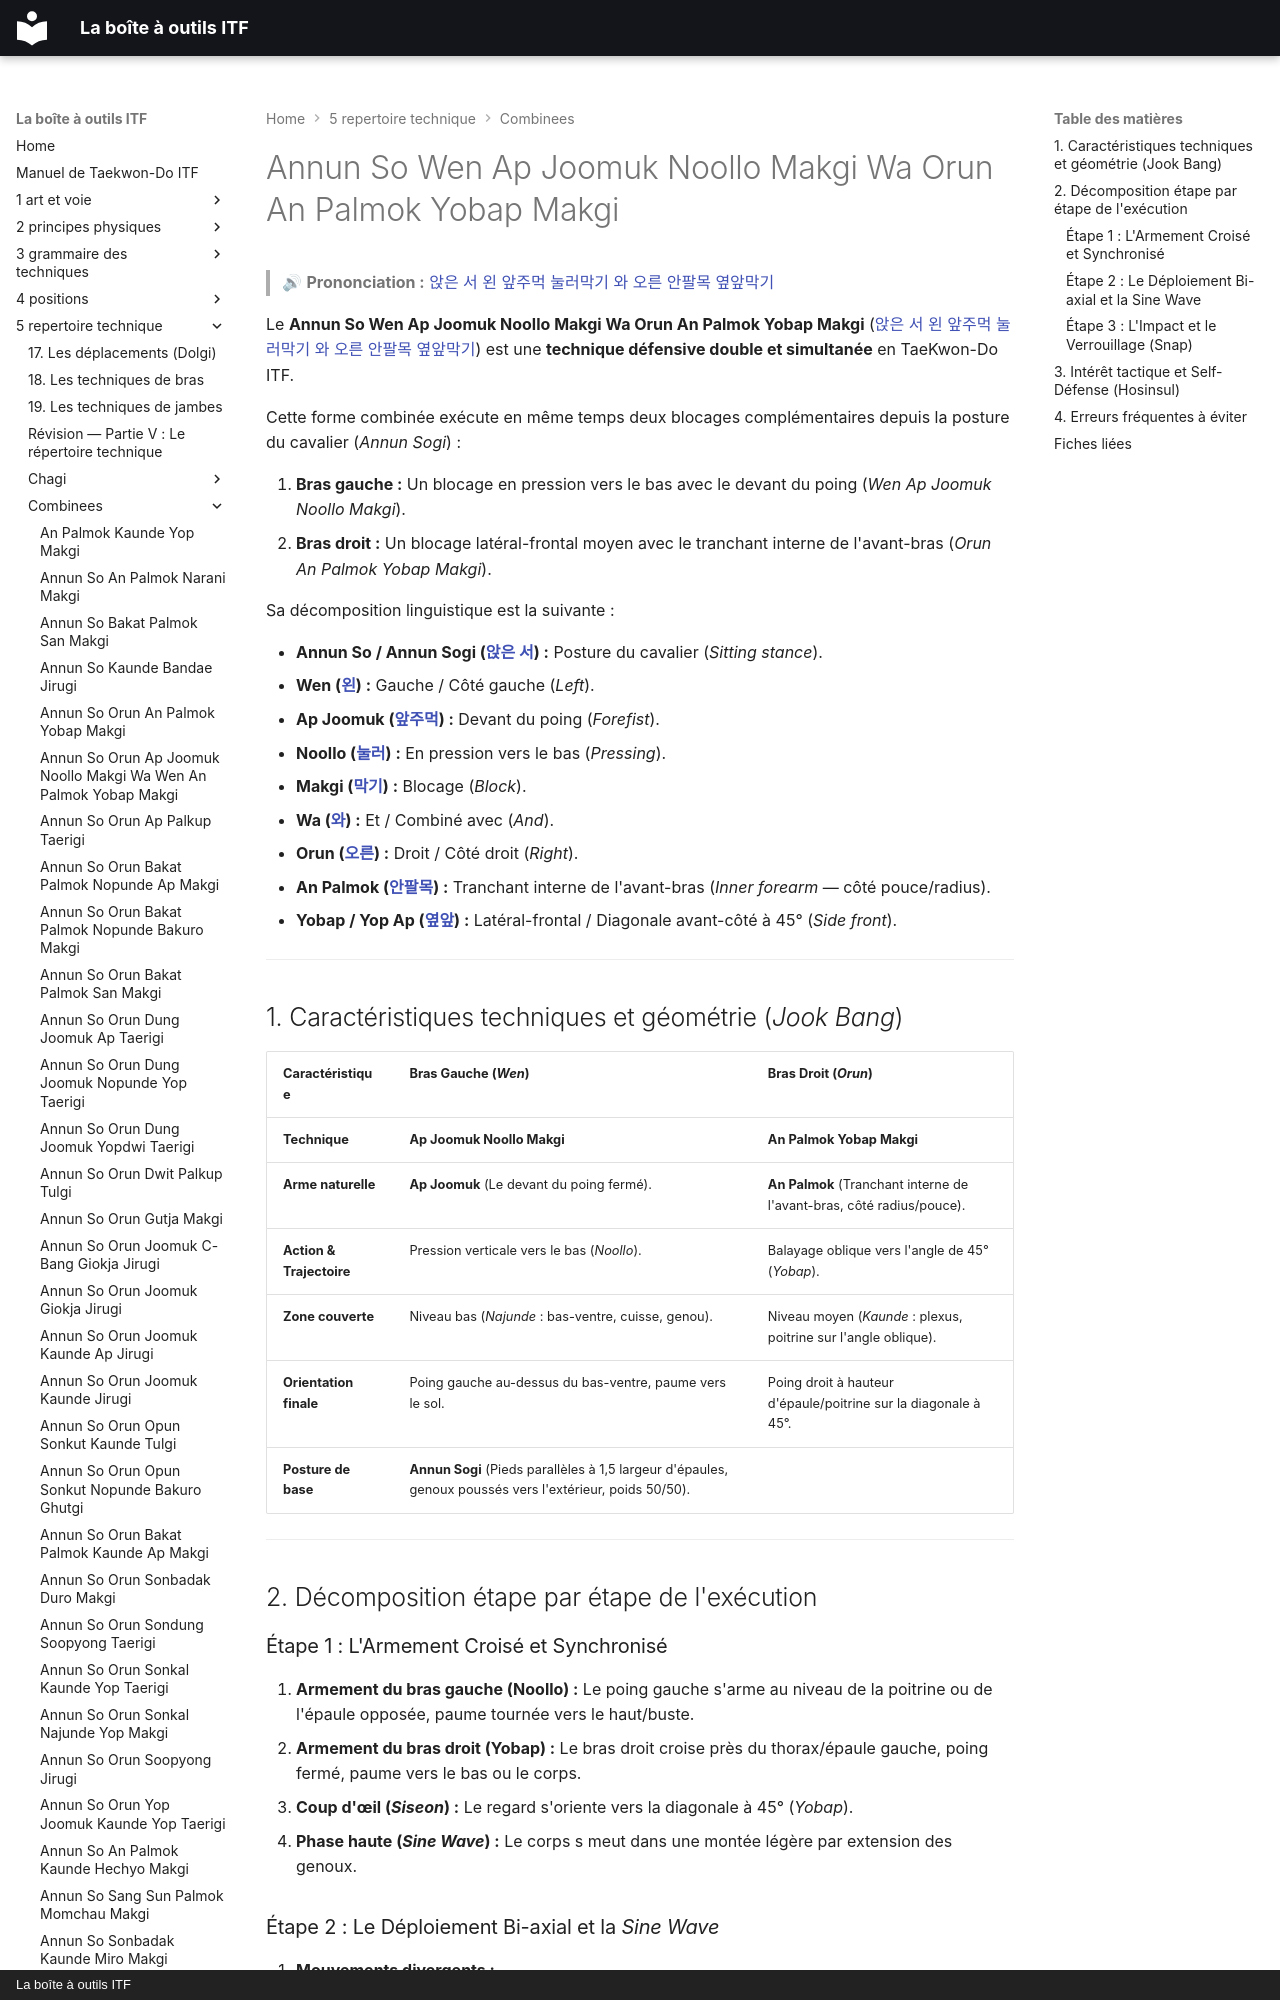

repository: yvmori1/La-boite-outils-ITF · page: 5-repertoire-technique/combinees/Annun-So-Wen-Ap-Joomuk-Noollo-Makgi-Wa-Orun-An-Palmok-Yobap-Makgi/index.html · generator: mkdocs · copyright: La boîte à outils ITF

# Annun So Wen Ap Joomuk Noollo Makgi Wa Orun An Palmok Yobap Makgi

> 🔊 **Prononciation :** [앉은 서 왼 앞주먹 눌러막기 와 오른 안팔목 옆앞막기](../../audio/Techniques/Annun-So-Wen-Ap-Joomuk-Noollo-Makgi-Wa-Orun-An-Palmok-Yobap-Makgi.m4a)

Le **Annun So Wen Ap Joomuk Noollo Makgi Wa Orun An Palmok Yobap Makgi** ([앉은 서 왼 앞주먹 눌러막기 와 오른 안팔목 옆앞막기](../../audio/Techniques/Annun-So-Wen-Ap-Joomuk-Noollo-Makgi-Wa-Orun-An-Palmok-Yobap-Makgi.m4a)) est une **technique défensive double et simultanée** en TaeKwon-Do ITF.

Cette forme combinée exécute en même temps deux blocages complémentaires depuis la posture du cavalier (*Annun Sogi*) :

1. **Bras gauche :** Un blocage en pression vers le bas avec le devant du poing (*Wen Ap Joomuk Noollo Makgi*).
2. **Bras droit :** Un blocage latéral-frontal moyen avec le tranchant interne de l'avant-bras (*Orun An Palmok Yobap Makgi*).

Sa décomposition linguistique est la suivante :
